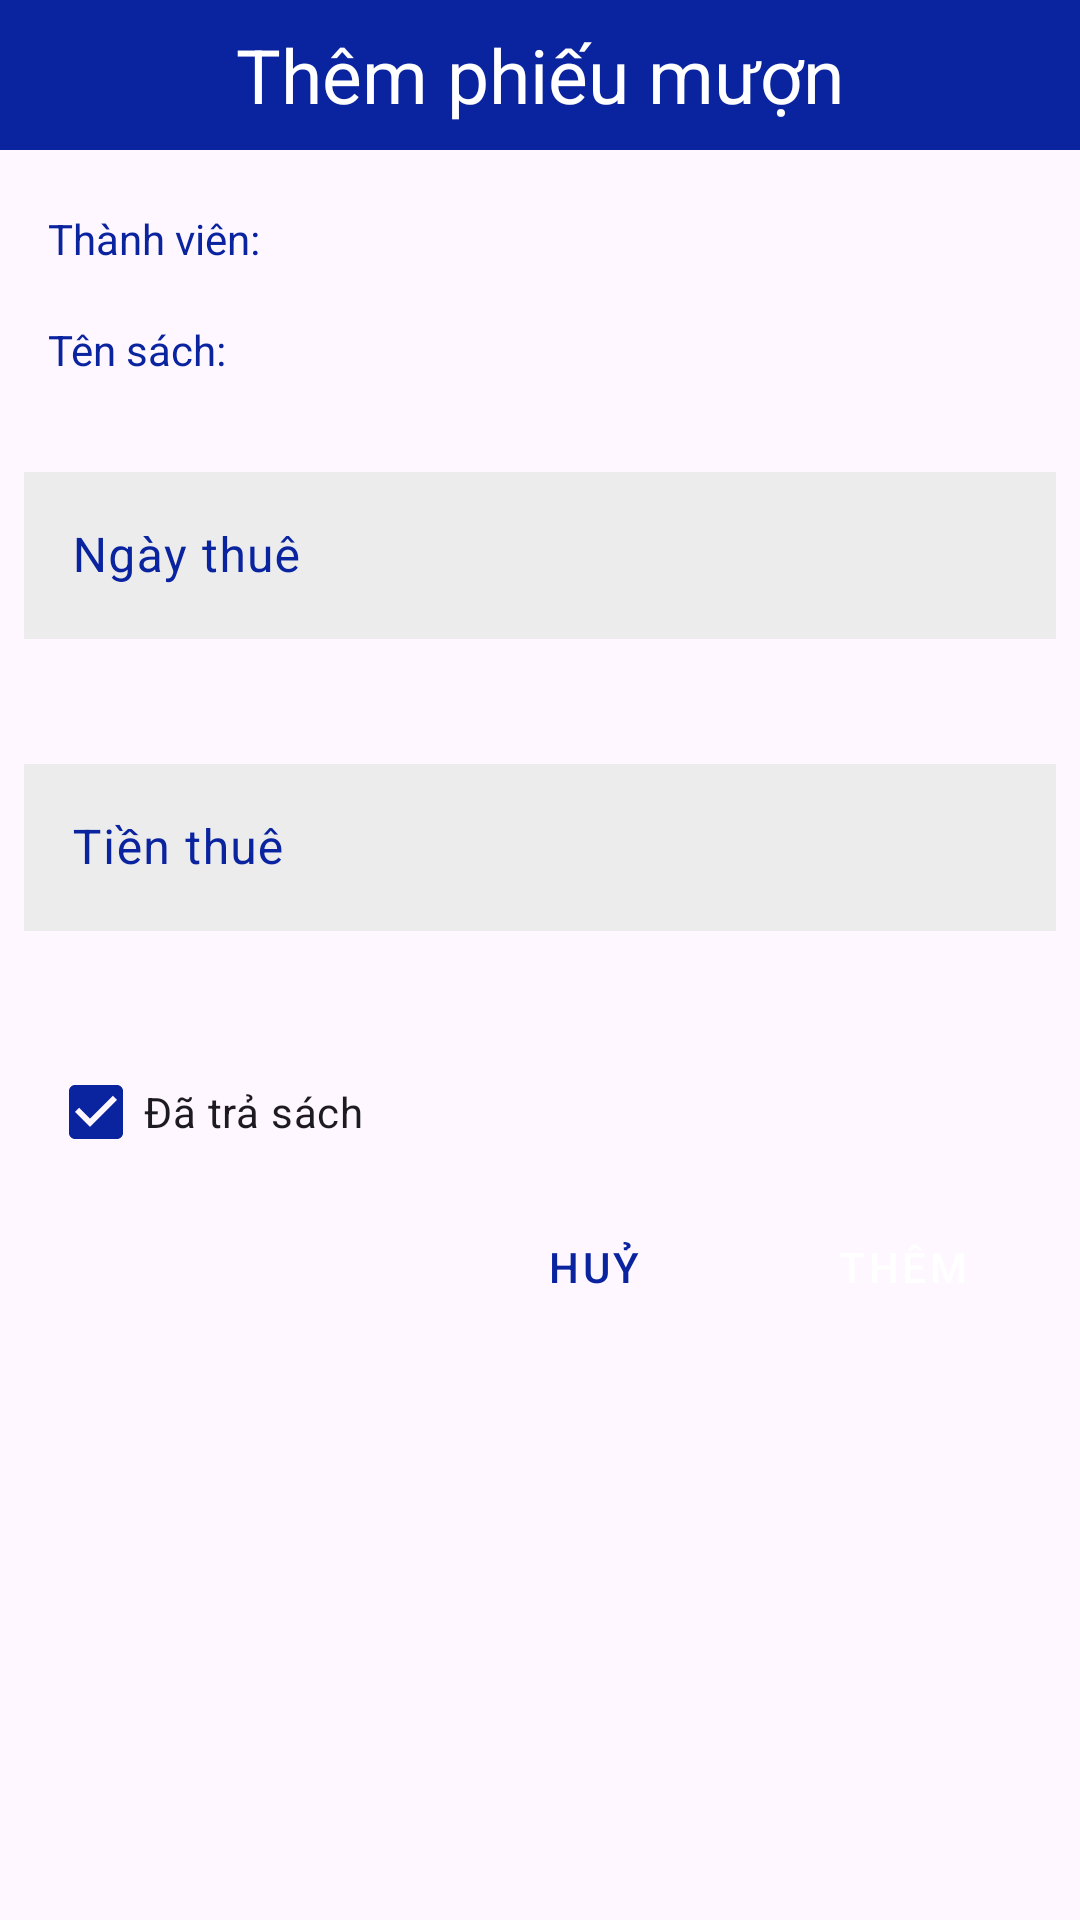

Here is an Android app screen rendered from its layout file. Give the layout XML and the strings, colors and styles it references.
<!-- AndroidManifest.xml: application theme Theme.DuAnMau_PH44245 -->
<!-- res/layout/dialog_add_phieu_muon.xml -->
<?xml version="1.0" encoding="utf-8"?>
<LinearLayout xmlns:android="http://schemas.android.com/apk/res/android"
    xmlns:app="http://schemas.android.com/apk/res-auto"
    android:orientation="vertical"
    android:layout_width="match_parent"
    android:layout_height="match_parent">
    <TextView
        android:layout_width="match_parent"
        android:layout_height="50dp"
        android:text="Thêm phiếu mượn"
        android:gravity="center"
        android:textSize="25dp"
        android:background="#0A239F"
        android:textColor="@color/white"/>
    <TextView
        android:layout_marginLeft="16dp"
        android:layout_marginTop="20dp"
        android:layout_width="wrap_content"
        android:layout_height="wrap_content"
        android:textColor="#0A239F"
        android:text="Thành viên: "/>
    <Spinner
        android:background="@drawable/custom_spn"
        android:layout_marginTop="8dp"
        android:layout_marginHorizontal="8dp"
        android:id="@+id/spn_thanh_vien"
        android:layout_width="match_parent"
        android:layout_height="wrap_content" />
    <TextView
        android:layout_marginLeft="16dp"
        android:layout_marginTop="10dp"
        android:layout_width="wrap_content"
        android:layout_height="wrap_content"
        android:textColor="#0A239F"
        android:text="Tên sách: "/>
    <Spinner
        android:background="@drawable/custom_spn"
        android:layout_marginTop="8dp"
        android:layout_marginHorizontal="8dp"
        android:id="@+id/spn_sach_frag_phieu_muon"
        android:layout_width="match_parent"
        android:layout_height="wrap_content" />
    <com.google.android.material.textfield.TextInputLayout
        android:padding="8dp"
        android:layout_marginTop="10dp"
        android:layout_width="match_parent"
        android:layout_height="wrap_content"
        android:id="@+id/input_ngay_thue_pm"
        android:hint="Ngày thuê"
        app:endIconMode="custom"
        app:endIconTint = "#0A239F"
        app:endIconDrawable = "@drawable/calendar"
        app:hintTextColor = "#0A239F"
        android:textColorHint = "#0A239F"
        app:boxStrokeColor = "#0A239F"
        app:errorEnabled="true">
        <com.google.android.material.textfield.TextInputEditText
            android:id="@+id/ed_ngay_thue_frag_pm"
            android:layout_width="match_parent"
            android:layout_height="wrap_content"
            android:background="#ECECEC"
            />
    </com.google.android.material.textfield.TextInputLayout>

    <com.google.android.material.textfield.TextInputLayout
        android:padding="8dp"
        android:layout_width="match_parent"
        android:layout_height="wrap_content"
        app:errorEnabled="true"
        android:hint="Tiền thuê"
        android:enabled="false"
        app:endIconTint = "#0A239F"
        app:hintTextColor = "#0A239F"
        app:boxStrokeColor = "#0A239F"
        android:textColorHint = "#0A239F">
        <com.google.android.material.textfield.TextInputEditText
            android:id="@+id/ed_tien_thue_frag_pm"
            android:inputType="number"
            android:layout_width="match_parent"
            android:layout_height="wrap_content"
            android:background="#ECECEC"
            android:textColor="@color/black"
            />
    </com.google.android.material.textfield.TextInputLayout>
    <CheckBox
        android:layout_marginLeft="16dp"
        android:layout_marginTop="8dp"
        android:layout_width="wrap_content"
        android:layout_height="wrap_content"
        android:checked="true"
        app:buttonTint = "#0A239F"
        android:id="@+id/chk_status"
        android:text="Đã trả sách"/>
    <LinearLayout
        android:layout_marginLeft="15dp"
        android:layout_marginRight="15dp"
        android:layout_marginTop="10dp"
        android:layout_marginBottom="15dp"
        android:layout_width="match_parent"
        android:layout_height="wrap_content"
        android:gravity="right"
        android:orientation="horizontal">
        <Button
            android:layout_width="wrap_content"
            android:layout_height="35dp"
            android:layout_marginRight="15dp"
            android:textColor="#0A239F"
            app:backgroundTint="#c4c4c4"
            style="@style/Widget.MaterialComponents.Button.TextButton"
            android:background="@drawable/btn_aleart"
            android:id="@+id/btn_dialog_cancle_add_phieu_muon"
            android:text="Huỷ"/>

        <Button
            android:id="@+id/btn_dialog_add_phieu_muon"
            style="@style/Widget.MaterialComponents.Button.TextButton"
            android:layout_width="wrap_content"
            android:layout_height="35dp"
            android:background="@drawable/btn_aleart"
            android:text="Thêm"
            android:textColor="@color/white"
            app:backgroundTint="#0A239F" />
    </LinearLayout>
</LinearLayout>
<!-- resources referenced by this layout -->
<resources>
  <color name="black">#FF000000</color>
  <color name="white">#FFFFFFFF</color>
  <!-- drawable custom_spn (drawable) -->
  <?xml version="1.0" encoding="utf-8"?>
  <shape xmlns:android="http://schemas.android.com/apk/res/android">
  
      <corners android:radius="10dp" />
      <stroke
          android:width="1dp"
          android:color="@color/primary_color" />
      <solid android:color="@color/white" />
  </shape>
  <style name="Theme.DuAnMau_PH44245" parent="Base.Theme.DuAnMau_PH44245" />
  <color name="primary_color">#598A9F</color>
  <style name="Base.Theme.DuAnMau_PH44245" parent="Theme.Material3.DayNight.NoActionBar">
          
          
      </style>
</resources>
